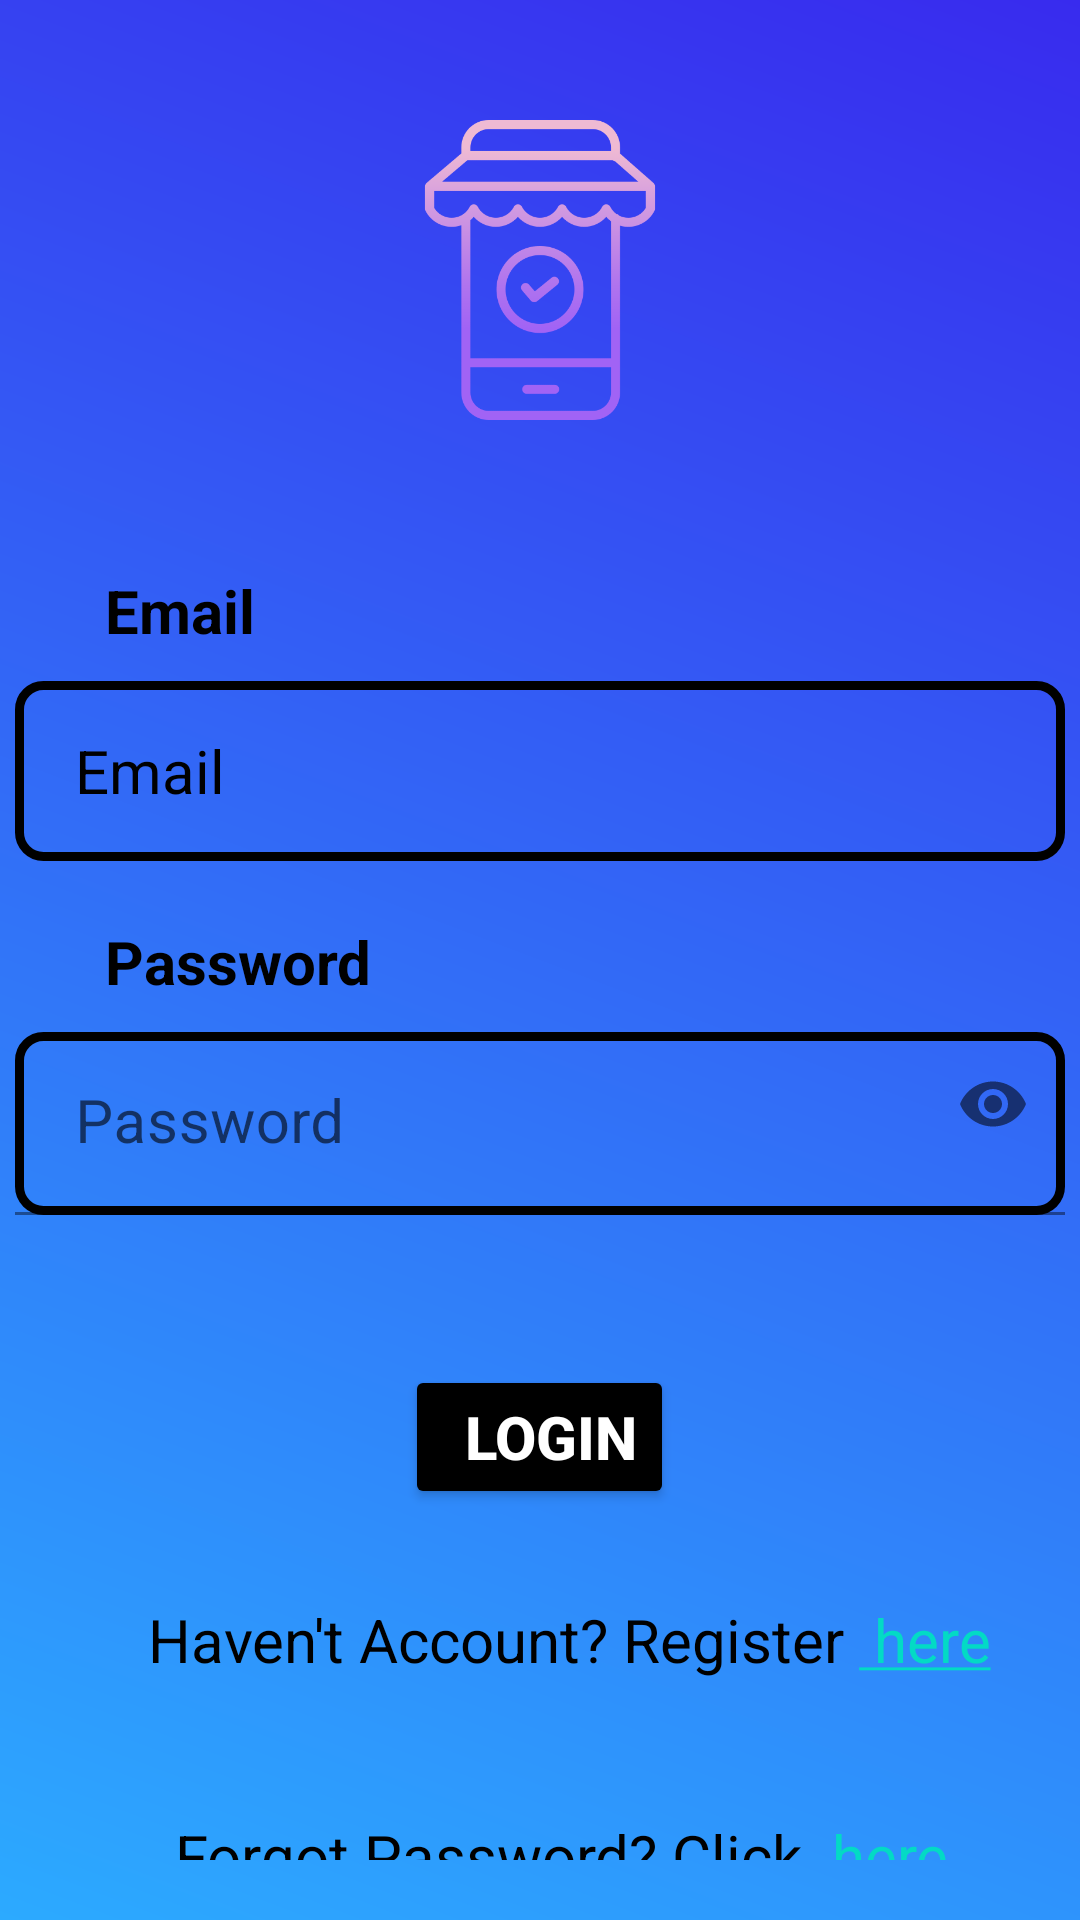

This screen was rendered from an Android layout file. Write that file and the resources it references.
<!-- AndroidManifest.xml: application theme Theme.ResponsiUASFintech -->
<!-- res/layout/activity_login.xml -->
<?xml version="1.0" encoding="utf-8"?>
<LinearLayout xmlns:android="http://schemas.android.com/apk/res/android"
    xmlns:app="http://schemas.android.com/apk/res-auto"
    xmlns:tools="http://schemas.android.com/tools"
    android:layout_width="match_parent"
    android:layout_height="match_parent"
    android:background="@drawable/ic_login_bg"
    android:orientation="vertical"
    tools:context=".LoginActivity">

    <ImageView
        android:layout_width="100dp"
        android:layout_height="100dp"
        android:layout_gravity="center_horizontal"
        android:layout_marginTop="40dp"
        android:src="@drawable/shopp" />

    <TextView
        android:layout_width="wrap_content"
        android:layout_height="wrap_content"
        android:layout_marginStart="30dp"
        android:layout_marginTop="50dp"
        android:text=" Email"
        android:textColor="@color/black"
        android:textSize="20sp"
        android:textStyle="bold"
        app:drawableLeftCompat="@drawable/ic_email" />

    <EditText
        android:id="@+id/etemail"
        android:layout_width="350dp"
        android:layout_height="60dp"
        android:layout_gravity="center_horizontal"
        android:layout_marginTop="10dp"
        android:background="@drawable/bgedittext"
        android:hint="Email"
        android:inputType="textEmailAddress"
        android:paddingStart="20dp"
        android:textColor="@color/black"
        android:textColorHint="@color/black"
        android:textSize="20sp" />

    <TextView
        android:layout_width="wrap_content"
        android:layout_height="wrap_content"
        android:layout_marginStart="30dp"
        android:layout_marginTop="20dp"
        android:drawableLeft="@drawable/ic_lock"
        android:text=" Password"
        android:textColor="@color/black"
        android:textSize="20sp"
        android:textStyle="bold" />

    <com.google.android.material.textfield.TextInputLayout
        android:layout_width="wrap_content"
        android:layout_height="wrap_content"
        android:layout_gravity="center_horizontal"
        app:passwordToggleEnabled="true">

        <EditText
            android:id="@+id/etpassword"
            android:layout_width="350dp"
            android:layout_height="wrap_content"
            android:layout_gravity="center_horizontal"
            android:layout_marginTop="10dp"
            android:background="@drawable/bgedittext"
            android:hint="Password"
            android:inputType="textPassword"
            android:paddingStart="20dp"
            android:textColorHint="@color/black"
            android:textSize="20sp"
            tools:ignore="SpeakableTextPresentCheck" />
    </com.google.android.material.textfield.TextInputLayout>

    <Button
        android:id="@+id/btn_Login"
        android:layout_width="wrap_content"
        android:layout_height="wrap_content"
        android:layout_gravity="center_horizontal"
        android:layout_marginTop="50dp"
        android:layout_marginBottom="20dp"
        android:backgroundTint="@color/black"
        android:paddingStart="20dp"
        android:text="Login"
        android:textColor="@color/white"
        android:textSize="20sp"
        android:textStyle="bold" />

    <TextView
        android:id="@+id/here_recovery"
        android:layout_width="wrap_content"
        android:layout_height="wrap_content"
        android:layout_gravity="center_horizontal"
        android:layout_marginTop="10dp"
        android:layout_marginBottom="20dp"
        android:paddingStart="20dp"
        android:text="@string/link"
        android:textColor="@color/black"
        android:textSize="20sp" />

    <TextView
        android:id="@+id/here_register"
        android:layout_width="wrap_content"
        android:layout_height="wrap_content"
        android:layout_gravity="center_horizontal"
        android:layout_marginTop="25dp"
        android:layout_marginBottom="20dp"
        android:paddingStart="20dp"
        android:text="@string/link1"
        android:textColor="@color/black"
        android:textSize="20sp" />

</LinearLayout>
<!-- resources referenced by this layout -->
<resources>
  <!-- drawable bgedittext (drawable-v24) -->
  <?xml version="1.0" encoding="utf-8"?>
  
  <shape android:shape="rectangle" xmlns:android="http://schemas.android.com/apk/res/android">
      <stroke
          android:width="3dp"
          android:color="@color/black"/>
      <corners
          android:radius="8dp"/>
  </shape>
  <!-- drawable ic_login_bg (drawable-v24) -->
  <?xml version="1.0" encoding="utf-8"?>
  
  <vector android:autoMirrored="true" android:height="454.8387dp"
      android:viewportHeight="470" android:viewportWidth="217"
      android:width="210dp" xmlns:aapt="http://schemas.android.com/aapt" xmlns:android="http://schemas.android.com/apk/res/android">
      <path android:pathData="M30,0H217a0,0 0,0 1,0 0V470a0,0 0,0 1,0 0H30A30,3 0,0 1,0 440V30A30,3 0,0 1,30 0Z">
          <aapt:attr name="android:fillColor">
              <gradient android:endX="-9.740159E-16" android:endY="470"
                  android:startX="217" android:startY="0">
                  <item android:color="#FF382BEE" android:offset="0"/>
                  <item android:color="#FF2CAAFF" android:offset="1"/>
              </gradient>
          </aapt:attr>
      </path>
  </vector>
  <!-- drawable shopp: png bitmap (drawable-v24, 23565 bytes) -->
  <string name="link">Haven\'t Account? Register <a href=""> here</a></string>
  <string name="link1">Forgot Password? Click <a href=""> here  </a></string>
  <style name="Theme.ResponsiUASFintech" parent="Theme.MaterialComponents.DayNight.DarkActionBar">
          
          <item name="colorPrimary">@color/purple_500</item>
          <item name="colorPrimaryVariant">@color/purple_700</item>
          <item name="colorOnPrimary">@color/white</item>
          
          <item name="colorSecondary">@color/teal_200</item>
          <item name="colorSecondaryVariant">@color/teal_700</item>
          <item name="colorOnSecondary">@color/black</item>
          
          <item name="android:statusBarColor" tools:targetApi="l">?attr/colorPrimaryVariant</item>
          
      </style>
  <!-- not gathered from this repository: default colours our renderer supplied (Android Studio template values) -->
  <color name="purple_500">#FF6200EE</color>
  <color name="purple_700">#FF3700B3</color>
  <color name="teal_200">#FF03DAC5</color>
  <color name="teal_700">#FF018786</color>
  <color name="black">#FF000000</color>
  <color name="white">#FFFFFFFF</color>
</resources>
